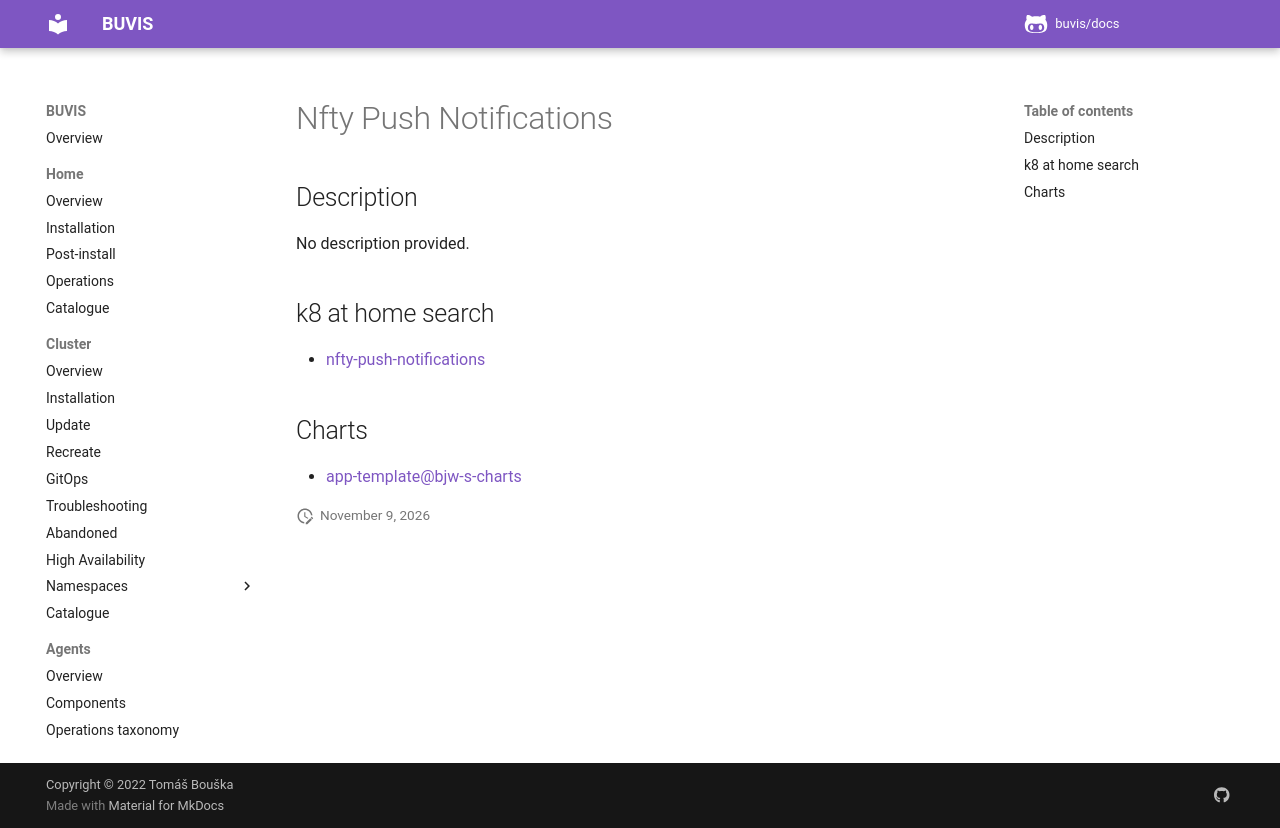

repository: buvis/docs · page: cluster/catalogue/nfty-push-notifications/index.html · generator: mkdocs

# Nfty Push Notifications

## Description

No description provided.

## k8 at home search

- [nfty-push-notifications](https://nanne.dev/k8s-at-home-search/#/nfty-push-notifications)

## Charts

- [app-template@bjw-s-charts](https://bjw-s.github.io/helm-charts/)
